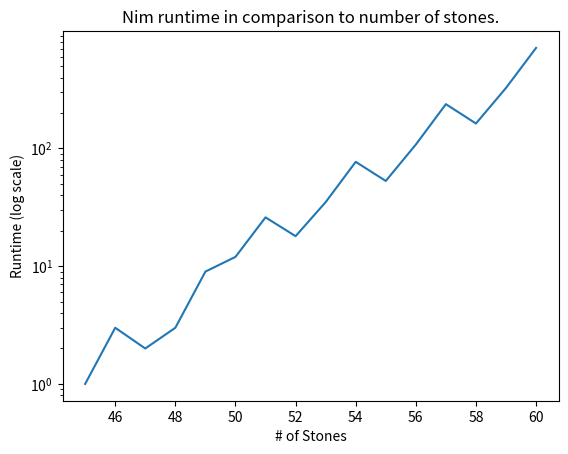

The matplotlib source for this figure:
import matplotlib.pyplot as plt

x = [45, 46, 47, 48, 49, 50, 51, 52, 53, 54, 55, 56, 57, 58, 59, 60]
y = [1, 3, 2, 3, 9, 12, 26, 18, 35, 77, 53, 108, 238, 163, 327, 715]

plt.yscale("log")
plt.xlabel("# of Stones")
plt.ylabel("Runtime (log scale)")
plt.title("Nim runtime in comparison to number of stones.")
plt.plot(x, y)
plt.show()
